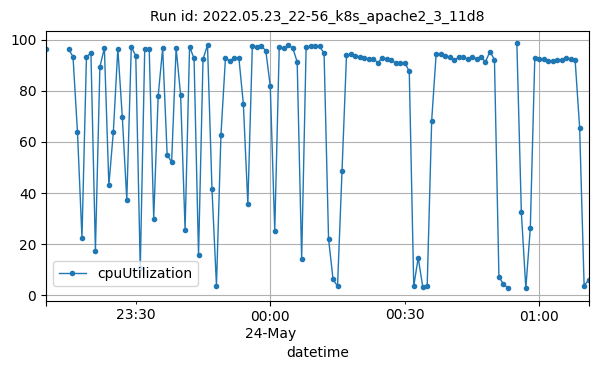

Source data for this figure (header and first rows):
datetime, cpuUtilization
2022-05-23T23:10:00Z, 96.38
2022-05-23T23:15:00Z, 96.28
2022-05-23T23:16:00Z, 93.41
2022-05-23T23:17:00Z, 63.73
2022-05-23T23:18:00Z, 22.35
2022-05-23T23:19:00Z, 93.31
2022-05-23T23:20:00Z, 94.82
2022-05-23T23:21:00Z, 17.37
2022-05-23T23:22:00Z, 89.37
2022-05-23T23:23:00Z, 96.78
2022-05-23T23:24:00Z, 42.94
2022-05-23T23:25:00Z, 63.93
2022-05-23T23:26:00Z, 96.5
2022-05-23T23:27:00Z, 69.69
2022-05-23T23:28:00Z, 37.29
2022-05-23T23:29:00Z, 97.07
2022-05-23T23:30:00Z, 93.8
2022-05-23T23:31:00Z, 10.45
2022-05-23T23:32:00Z, 96.3
2022-05-23T23:33:00Z, 96.34
2022-05-23T23:34:00Z, 29.88
2022-05-23T23:35:00Z, 78.01
2022-05-23T23:36:00Z, 96.64
2022-05-23T23:37:00Z, 54.9
2022-05-23T23:38:00Z, 52.1
2022-05-23T23:39:00Z, 96.67
2022-05-23T23:40:00Z, 78.5
2022-05-23T23:41:00Z, 25.51
2022-05-23T23:42:00Z, 97.24
2022-05-23T23:43:00Z, 92.69
2022-05-23T23:44:00Z, 15.5
2022-05-23T23:45:00Z, 92.38
2022-05-23T23:46:00Z, 97.88
2022-05-23T23:47:00Z, 41.42
2022-05-23T23:48:00Z, 3.628
2022-05-23T23:49:00Z, 62.79
2022-05-23T23:50:00Z, 92.68
2022-05-23T23:51:00Z, 91.73
2022-05-23T23:52:00Z, 92.89
2022-05-23T23:53:00Z, 92.84
2022-05-23T23:54:00Z, 74.77
2022-05-23T23:55:00Z, 35.51
2022-05-23T23:56:00Z, 97.58
2022-05-23T23:57:00Z, 97.28
2022-05-23T23:58:00Z, 97.51
2022-05-23T23:59:00Z, 95.73
2022-05-24T00:00:00Z, 81.75
2022-05-24T00:01:00Z, 25.1
2022-05-24T00:02:00Z, 96.99
2022-05-24T00:03:00Z, 96.74
2022-05-24T00:04:00Z, 97.81
2022-05-24T00:05:00Z, 96.83
2022-05-24T00:06:00Z, 91.34
2022-05-24T00:07:00Z, 14.03
2022-05-24T00:08:00Z, 97.22
2022-05-24T00:09:00Z, 97.4
2022-05-24T00:10:00Z, 97.52
2022-05-24T00:11:00Z, 97.4
2022-05-24T00:12:00Z, 94.65
2022-05-24T00:13:00Z, 21.94
... 57 more rows
